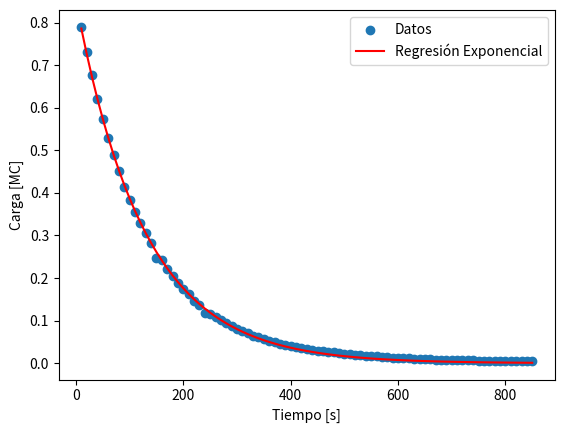

Recreate this plot in Python.
import numpy as np
import matplotlib.pyplot as plt

from scipy.optimize import curve_fit


# Datos proporcionados
tiempo = [10.0, 20.0, 30.0, 40.0, 50.0, 60.0, 70.0, 80.0, 90.0, 100.0, 110.0, 120.0, 130.0, 140.0, 150.0, 
          160.0, 170.0, 180.0, 190.0, 200.0, 210.0, 220.0, 230.0, 240.0, 250.0, 260.0, 270.0, 280.0, 290.0, 
          300.0, 310.0, 320.0, 330.0, 340.0, 350.0, 360.0, 370.0, 380.0, 390.0, 400.0, 410.0, 420.0, 430.0, 
          440.0, 450.0, 460.0, 470.0, 480.0, 490.0, 500.0, 510.0, 520.0, 530.0, 540.0, 550.0, 560.0, 570.0, 
          580.0, 590.0, 600.0, 610.0, 620.0, 630.0, 640.0, 650.0, 660.0, 670.0, 680.0, 690.0, 700.0, 710.0, 
          720.0, 730.0, 740.0, 750.0, 760.0, 770.0, 780.0, 790.0, 800.0, 810.0, 820.0, 830.0, 840.0, 850.0]     
voltaje = [16.81, 15.55, 14.38, 13.21, 12.19, 11.24, 10.38, 9.6, 8.82, 8.18, 7.54, 7.02, 6.53, 6.01, 5.28, 
           5.18, 4.72, 4.35, 4.02, 3.72, 3.45, 3.12, 2.93, 2.5, 2.48, 2.32, 2.16, 2.01, 1.85, 1.73, 1.6, 1.5, 
           1.34, 1.29, 1.2, 1.12, 1.04, 0.98, 0.91, 0.85, 0.8, 0.75, 0.7, 0.65, 0.63, 0.6, 0.57, 0.54, 0.51,
           0.48, 0.45, 0.42, 0.4, 0.38, 0.35, 0.34, 0.32, 0.3, 0.28, 0.27, 0.25, 0.24, 0.23, 0.21, 0.2, 0.19, 
           0.18, 0.17, 0.16, 0.16, 0.15, 0.14, 0.14, 0.14, 0.13, 0.13, 0.12, 0.12, 0.12, 0.11, 0.11, 0.1, 0.1, 
           0.1, 0.09]
corriente = [0.78, 0.72, 0.67, 0.62, 0.57, 0.52, 0.49, 0.44, 0.41, 0.39, 0.37, 0.33, 0.29, 0.27, 0.25, 0.23, 
             0.22, 0.2, 0.18, 0.17, 0.16, 0.14, 0.13, 0.12, 0.11, 0.1, 0.1, 0.09, 0.08, 0.08, 0.07, 0.07, 0.06,
               0.06, 0.06, 0.05, 0.05, 0.04, 0.04, 0.04, 0.04, 0.03, 0.03, 0.03, 0.03, 0.02, 0.02, 0.02, 0.02,
                 0.02, 0.02, 0.02, 0.02, 0.02, 0.02, 0.02, 0.01, 0.01, 0.01, 0.01, 0.01, 0.01, 0.01, 0.01, 0.01,
                   0.01, 0.01, 0.01, 0.01, 0.01, 0.01, 0.01, 0.01, 0.01, 0.01, 0.01, 0.01, 0.01, 0.01, 0.01, 0.01,
                     0.01, 0.01, 0.01, 0.01]
carga = [789969.14, 730756.7, 675773.72, 620790.74, 572856.86, 528212.56, 487797.72, 451142.4, 414487.08, 384410.92,
          354334.76, 329897.88, 306870.82, 282433.94, 248128.32, 243428.92, 221811.68, 204423.9, 188915.88, 174817.68,
            162129.3, 146621.28, 137692.42, 117485.0, 116545.12, 109026.08, 101507.04, 94457.94, 86938.9, 81299.62, 
            75190.4, 70491.0, 62971.96, 60622.26, 56392.8, 52633.28, 48873.76, 46054.12, 42764.54, 39944.9, 37595.2, 
            35245.5, 32895.8, 30546.1, 29606.22, 28196.4, 26786.58, 25376.76, 23966.94, 22557.12, 21147.3, 19737.48, 
            18797.6, 17857.72, 16447.9, 15977.96, 15038.08, 14098.2, 13158.32, 12688.38, 11748.5, 11278.56, 10808.62,
            9868.74, 9398.8, 8928.86, 8458.92, 7988.98, 7519.04, 7519.04, 7049.1, 6579.16, 6579.16, 6579.16, 6109.22, 
            6109.22, 5639.28, 5639.28, 5639.28, 5169.34, 5169.34, 4699.4, 4699.4, 4699.4, 4229.46]

# Convertir las listas a arrays de NumPy
arr_tiempo = np.array(tiempo)
arr_voltaje = np.array(voltaje)
arr_corriente = np.array(corriente)
arr_carga = np.array(carga)/1000000

# Función exponencial
def exponential_func(x, a, b):
    return a * (np.exp(b*x))

initial_guess = (1.0, -0.01)  # You can adjust these initial values based on your data
params, covariance = curve_fit(exponential_func, arr_tiempo, arr_carga, p0=initial_guess)


# Obtener los parámetros ajustados
a_fit, b_fit = params

# Coeficiente de correlación (R cuadrado)
residuals = arr_carga - exponential_func(arr_tiempo, a_fit, b_fit)
ss_res = np.sum(residuals**2)
ss_tot = np.sum((arr_carga - np.mean(arr_carga))**2)
r_squared = 1 - (ss_res / ss_tot)

print(f"R cuadrado: {r_squared:.2f}")


# Gráfico de los datos originales y la curva ajustada
plt.scatter(arr_tiempo, arr_carga, label='Datos')
plt.plot(arr_tiempo, exponential_func(arr_tiempo, a_fit, b_fit), color='red', label='Regresión Exponencial')
plt.xlabel('Tiempo [s]')
plt.ylabel('Carga [MC]')
plt.legend()
plt.show()

# Imprimir la ecuación de la regresión
print("\nEcuación de la regresión exponencial:")
print("y=", (a_fit*1000000), " * (e^(", b_fit, "*x))")
print("\nRedondeado y ajustando a la ecuacion de Q en descarga se obtiene:")
print(f"Q(t) = {(a_fit*1000000):.2f} * (e^({b_fit:.2f}*t))")

# Valor conocido de la capacitancia en microfaradios
capacitancia_microfaradios = 4700
print(f"\ncapacitancia conocida en microfaradios: {capacitancia_microfaradios}")
# Convertir la capacitancia a faradios
capacitancia_faradios = capacitancia_microfaradios * 1e-6

# Calcular el valor de la resistencia en ohmios
resistencia_ohmios = 1 /(-1 *b_fit * capacitancia_faradios)

# Calcular el valor de la resistencia en kiloohmios (kΩ)
resistencia_kilohmios = resistencia_ohmios / 1000

# Valor redondeado en kΩ
resistencia_kilohmios_redondeada = round(resistencia_kilohmios)

# Imprimir el valor de la resistencia redondeada en kΩ
print("Valor de la resistencia (R):", resistencia_kilohmios_redondeada, "kΩ")


